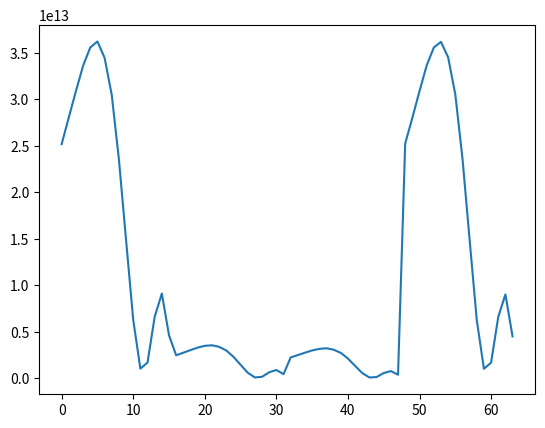

This figure's Python source:
import matplotlib.pyplot as plt

frame_1 = [0x000016eaea17c5c7, 0x0000198719135303, 0x00001c1d7aebc954, 0x00001e96a0de7b3b, 0x0000205f06efaeaa, 0x000020f4fadd06d6, 0x00001f5c64aaddee, 0x00001bbb1e8a02e8, 0x0000156d9ac67d64, 0x00000d8a5bc214ca, 0x000005bb9b05f514, 0x000000f40bb309bd, 0x0000018dc40acc27, 0x000006082285fd59, 0x0000084d495470e9, 0x00000438441217ec]
frame_2 = [0x000002424267b50b, 0x00000283316fe792, 0x000002c462d5f7ca, 0x00000302f8215e65, 0x0000032fbc537b2b, 0x0000033d84362e87, 0x00000316d0d8c8f7, 0x000002bba6c86dcf, 0x0000021d876ffa06, 0x000001550911359d, 0x0000008f039cd946, 0x00000017d1e1b9eb, 0x0000002823e51ec3, 0x00000099cb2e4025, 0x000000d24bb41c2c, 0x000000697fc75f3a]
frame_3 = [0x0000020d0f342481, 0x00000247a5fd3221, 0x000002846be9ef2b, 0x000002bb760a263b, 0x000002e3a5970a98, 0x000002f2fbbd4585, 0x000002cf5d51fc50, 0x0000027f31f2a6b3, 0x000001f13999d683, 0x0000013954480647, 0x00000085e0d6174d, 0x000000172a70c710, 0x00000021deb2475e, 0x00000085c8fcda35, 0x000000b755485e04, 0x0000005d2fb8405f]
frame_4 = [0x000016f8f7af94b3, 0x0000197e7880ca92, 0x00001c18696923f4, 0x00001e9babaabbd0, 0x0000205e78238cab, 0x000020ec0f9d74e3, 0x00001f67f25f8c67, 0x00001bca64429589, 0x00001589e8159b59, 0x00000d90fa8a66c4, 0x000005b3f02d9f00, 0x000000f0d6946c38, 0x0000018a0c9620bc, 0x00000600eb16c9db, 0x000008379ce2036e, 0x0000041c4577a499]
frames = []
frames.extend(frame_1)
frames.extend(frame_2)
frames.extend(frame_3)
frames.extend(frame_4)
indices = [i for i in range(len(frames))]

plt.plot(indices, frames)
plt.show()

